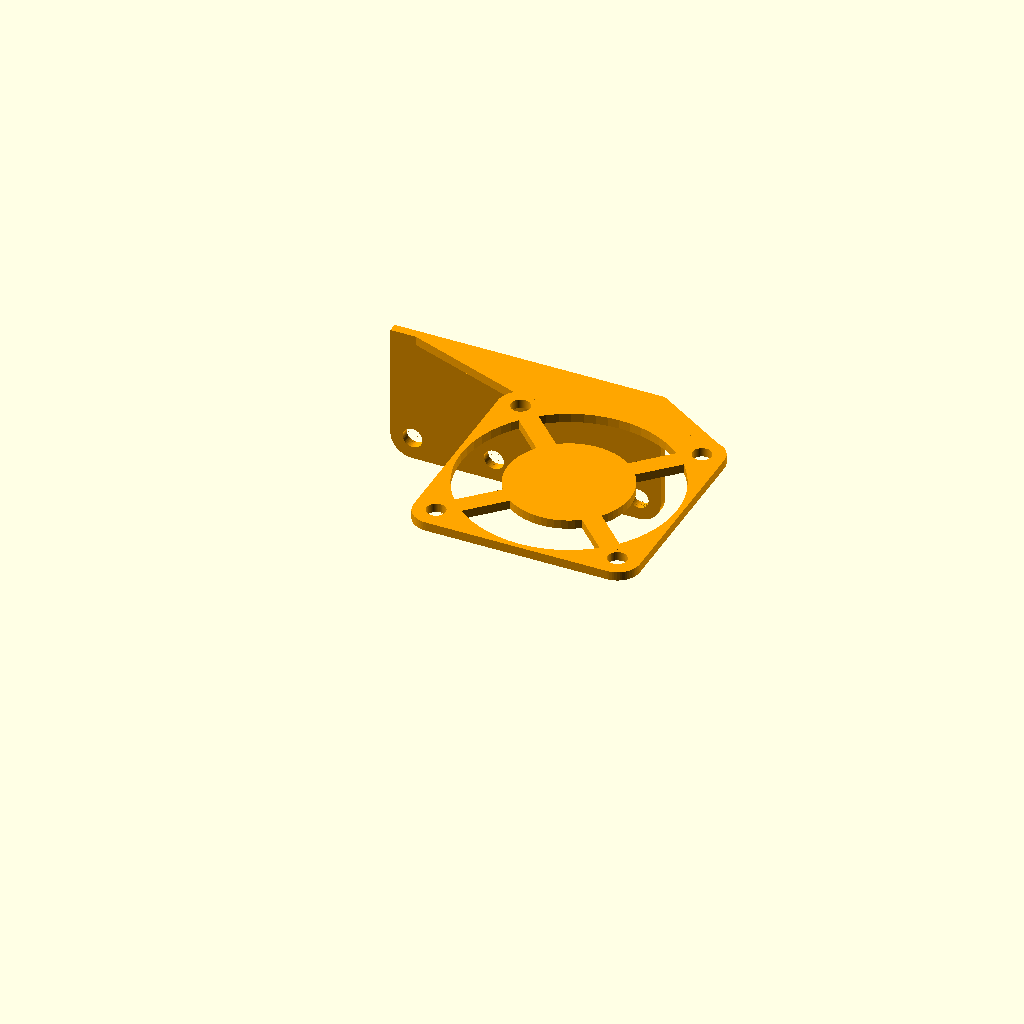
Cell 1: rendered with the file's own defaults.
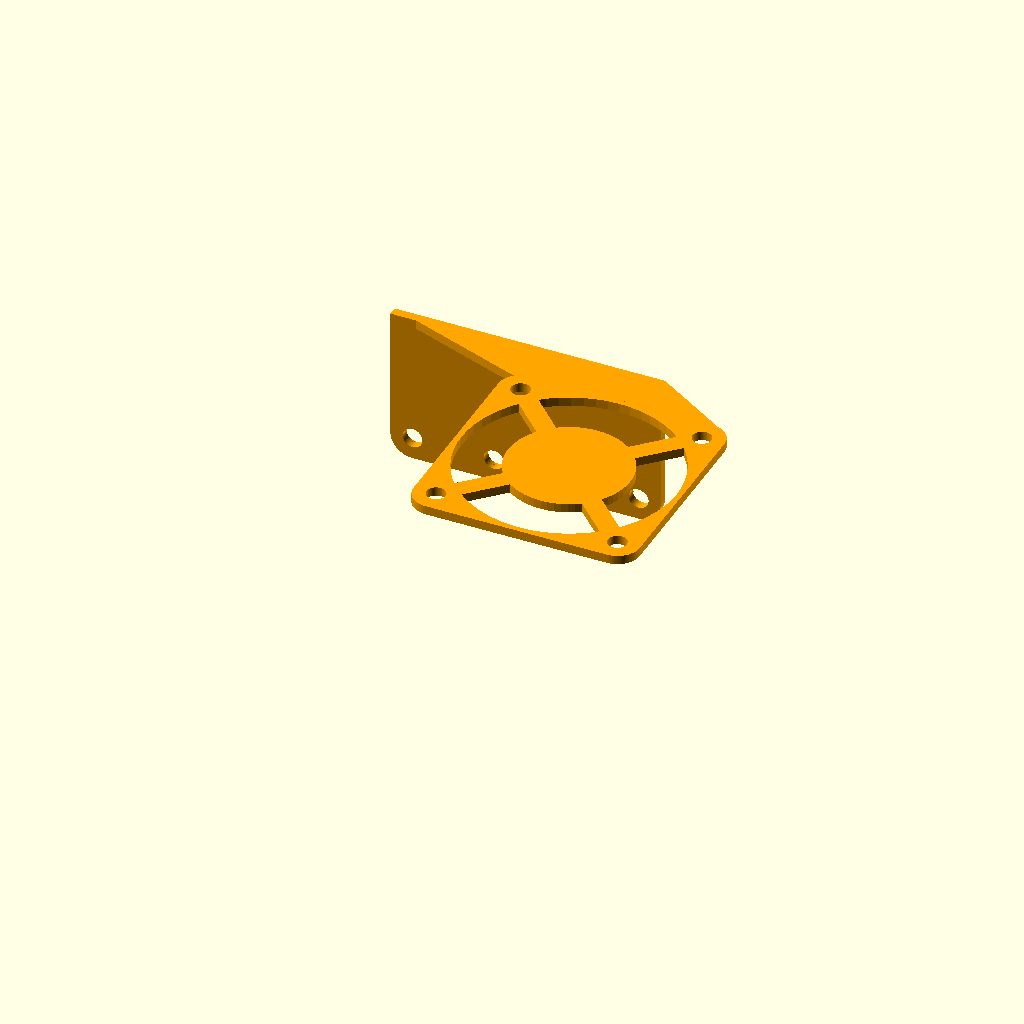
Cell 2: the same model with vplate_te_zoffset = 12.
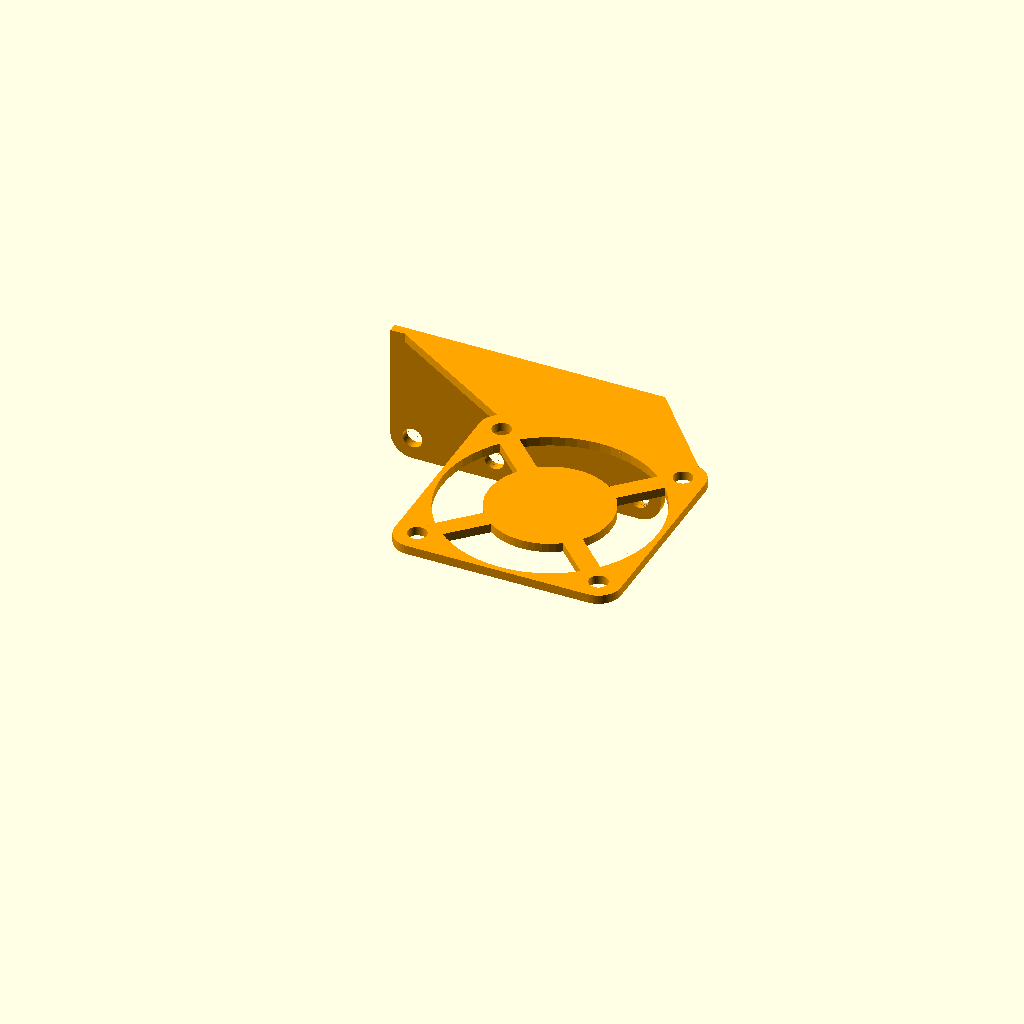
Cell 3: the same model with hplate_vf_yoffset = 20.
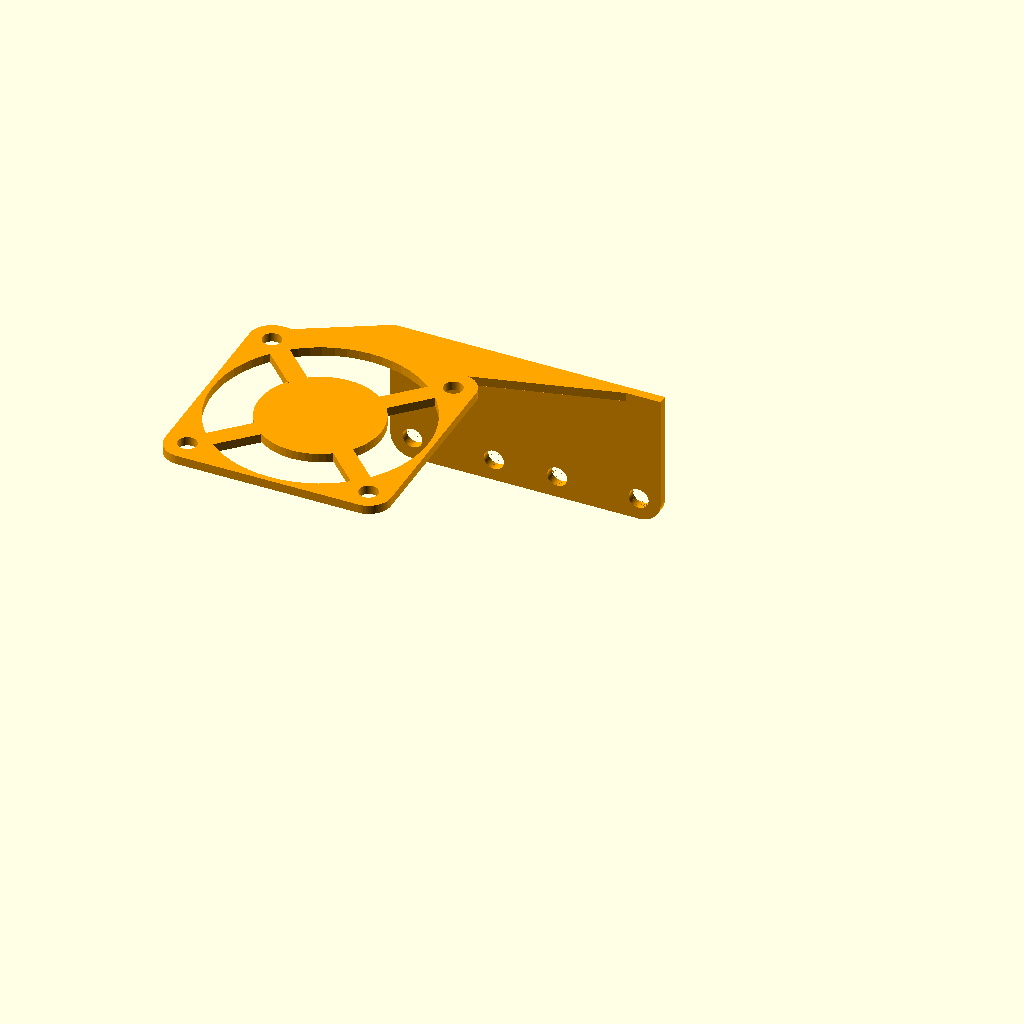
Cell 4 — hplate_xoffset_factor set to -0.6, the other parameters unchanged.
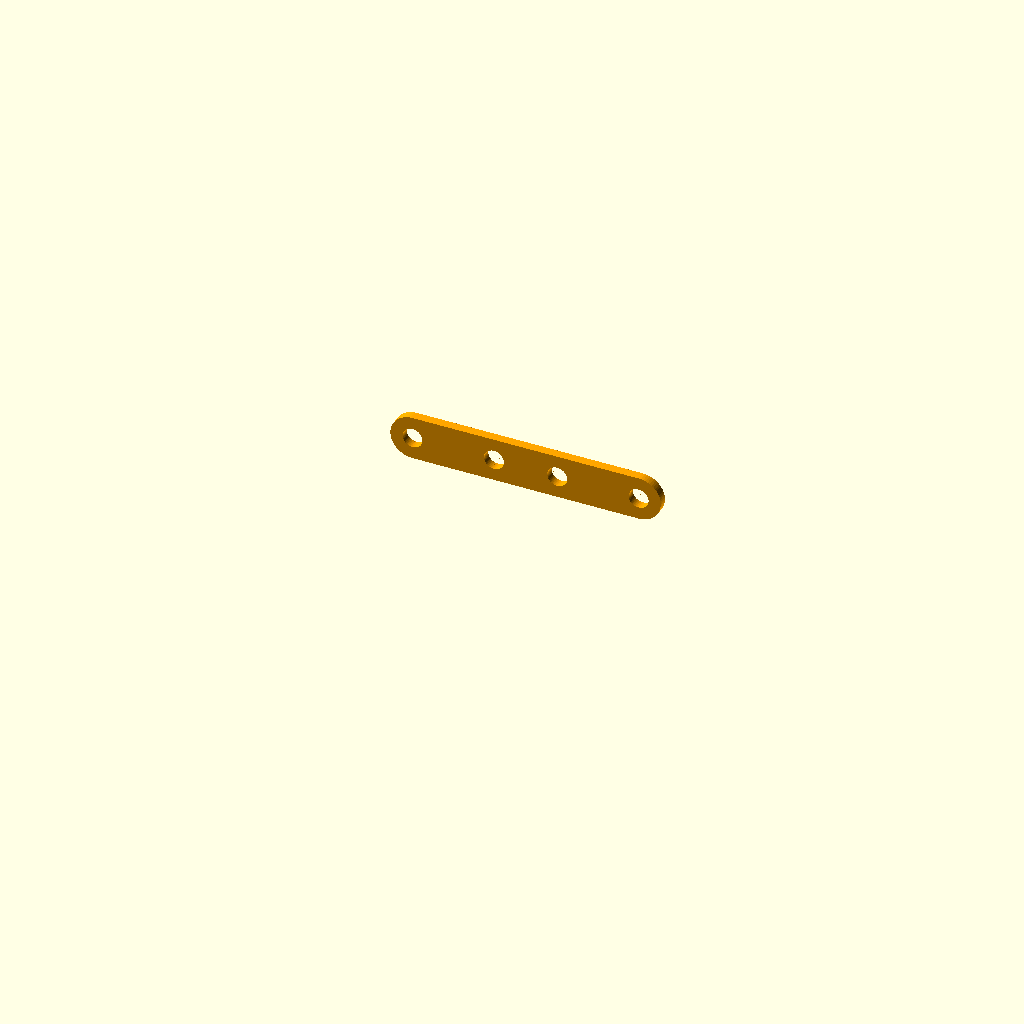
Cell 5 — print_test set to 1, the other parameters unchanged.
One fixed orthographic camera (rotation 55°, 0°, 25°; colour scheme Cornfield) for every cell.
Source of the model, inputs/thingiverse/files/thing-3039661/files/ExtrudeFan.scad:
////----ExtrudeFan.scad----
////----OpenSCAD 2015.03-2----
////----2018.8.7----
////----By Kijja Chaovanakij----

/* [var] */
//number of fragments[30=low:40=medium:60=high]
$fn=60;
//print test the exact location of bolt hole
print_test=0; //[0:false,1:true]

/* [fan var] */
//fan size[50]
fan_size=50; //[40,50,60]
//fan thickness[15]
fan_thi=15; //[10,12,15,20,25]

/* [bolt var] */
//bolt diameter[3.8]
bolt_dia=3.8; //[2.7:M3,3.8:M4]
//bolt hole clearance[0.3]
bolt_hole_cl=0.3;
//X width between bolt 1 center to bolt 2 center[18]
bolt1_2_c2c=18;
//X width between bolt 2 center to bolt 3 center[14]
bolt2_3_c2c=14;
//X width between bolt 3 center to bolt 4 center[18]
bolt3_4_c2c=18;

/* [vertical plate var] */
//x offset between left or right edge and bolt edge[3]
vplate_lre_xoffset=3; //[3:0.5:5]
//z offset between bolt hole center and bottom of fan[8]
vplate_te_zoffset=8; //[6:1:12]

/* [horizontal plate var] */
//y offset between inner verical plate and fan edge[11]
hplate_vf_yoffset=11; //[8:1:20]
//x offset factor between middle of verical plate and center of fan[-0.5 to 0.5:0=no offset]
hplate_xoffset_factor=0.5; //[-0.6:0.1:0.6]

////----translate var----
vplate_c2c=bolt1_2_c2c+bolt2_3_c2c+bolt3_4_c2c;

////----main----
color("orange"){
  vertical_plate();
  horizontal_plate();
}//c
////----end main----

module horizontal_plate(){
  plate_thi=2;
  if (print_test==0){
    translate([
      0,
      plate_thi/2,
      vplate_te_zoffset+fan_thi+plate_thi/2]){
    
      hull(){
        cube([
          vplate_c2c+bolt_dia+vplate_lre_xoffset*2,
          0.01,
          plate_thi],
          true);
        translate([
          fan_size*hplate_xoffset_factor,
          -hplate_vf_yoffset,
          0])
        rotate([0,0,2.5])
          cube([fan_size*0.85,0.01,plate_thi],true);
      }//h
    
      translate([
        fan_size*hplate_xoffset_factor,
        -hplate_vf_yoffset-fan_size/2+1,
        -plate_thi/2])
      fan_guard(fan_size,plate_thi);
    }//t
  }//i
}//m
//

module vertical_plate(){
  plate_thi=2;
  rotate([90,0,0])
  difference(){
    hull(){
      tetra_cylinder(
        vplate_c2c,
        0,
        plate_thi,
        bolt_dia/2+vplate_lre_xoffset,
        true);
      
      if (print_test==0)
      translate([
        0,
        (vplate_te_zoffset+fan_thi+plate_thi)/2,    0])
      cube([
        vplate_c2c+bolt_dia+vplate_lre_xoffset*2,
        vplate_te_zoffset+fan_thi+plate_thi,
        plate_thi],
        true);
    }//h

    for (i=[
      -bolt1_2_c2c-bolt2_3_c2c/2,
      -bolt2_3_c2c/2,
      bolt2_3_c2c/2,
      bolt3_4_c2c+bolt2_3_c2c/2])
    translate([i,0,0])
    cylinder(
      plate_thi+0.02,
      bolt_dia/2+bolt_hole_cl,
      bolt_dia/2+bolt_hole_cl,
      true);
  }//d
}//m
//

module fan_guard(fan_size,fan_thi){
  if (fan_size==60){
    fan_bolt_hole_dia=4.2;
    fan_hub_dia=33;
    fan_e2e=45.9;
    fan(
      fan_size,
      fan_thi,
      fan_bolt_hole_dia,
      fan_hub_dia,
      fan_e2e);
  }//i

  else if (fan_size==50){
    fan_bolt_hole_dia=4.2;
    fan_hub_dia=27;
    fan_e2e=35.9;
    fan(
      fan_size,
      fan_thi,
      fan_bolt_hole_dia,
      fan_hub_dia,
      fan_e2e);
  }//e

  else if (fan_size==40){
    fan_bolt_hole_dia=3.3;
    fan_hub_dia=26;
    fan_e2e=28.6;
    fan(
      fan_size,
      fan_thi,
      fan_bolt_hole_dia,
      fan_hub_dia,
      fan_e2e);
  }//e
}//m
//

module fan(fan_size,fan_thi,fan_bolt_hole_dia,fan_hub_dia,fan_e2e){
  fan_c2c=fan_e2e+fan_bolt_hole_dia;
  fan_bolt_offset_rad=fan_size/2-fan_c2c/2;
  difference(){
    hull(){
      tetra_cylinder(
        fan_c2c,
        fan_c2c,
        fan_thi,
        fan_bolt_offset_rad,
        false);
    }//h

    translate([0,0,-0.01]){
      tetra_cylinder(
        fan_c2c,
        fan_c2c,
        fan_thi+0.02,
        fan_bolt_hole_dia/2,
        false);
      cylinder(
        fan_thi+0.02,
        fan_size/2-1.2,
        fan_size/2-1.2,
        false);
    }//t
  }//d

  cylinder(
    fan_thi,
    fan_hub_dia/2,
    fan_hub_dia/2,
    false);
  for (i=[45:90:315])
    translate([
      (fan_size/4+fan_hub_dia/4)*cos(i),
      (fan_size/4+fan_hub_dia/4)*sin(i),
      fan_thi/2])
    rotate([0,0,i])  
    cube([
      fan_size/2-fan_hub_dia/2+1,
      fan_bolt_hole_dia,
      fan_thi],
      true);
}//m
//

module tetra_cylinder(xwid,ywid,height,rad,truth){
  for (i=[-xwid/2,xwid/2])
  for (j=[-ywid/2,ywid/2])
    translate([i,j,0])
    cylinder(h=height,r=rad,r=rad,center=truth);
}//m
//
Parameter table extracted from the source (name, type, default, range or options):
print_test: number, default 0, options 0, 1
fan_size: number, default 50, options 40, 50, 60
fan_thi: number, default 15, options 10, 12, 15, 20, 25
bolt_dia: number, default 3.8, options 2.7, 3.8
bolt_hole_cl: number, default 0.3
bolt1_2_c2c: number, default 18
bolt2_3_c2c: number, default 14
bolt3_4_c2c: number, default 18
vplate_lre_xoffset: number, default 3, range 3 to 5, step 0.5
vplate_te_zoffset: number, default 8, range 6 to 12, step 1
hplate_vf_yoffset: number, default 11, range 8 to 20, step 1
hplate_xoffset_factor: number, default 0.5, range -0.6 to 0.6, step 0.1
